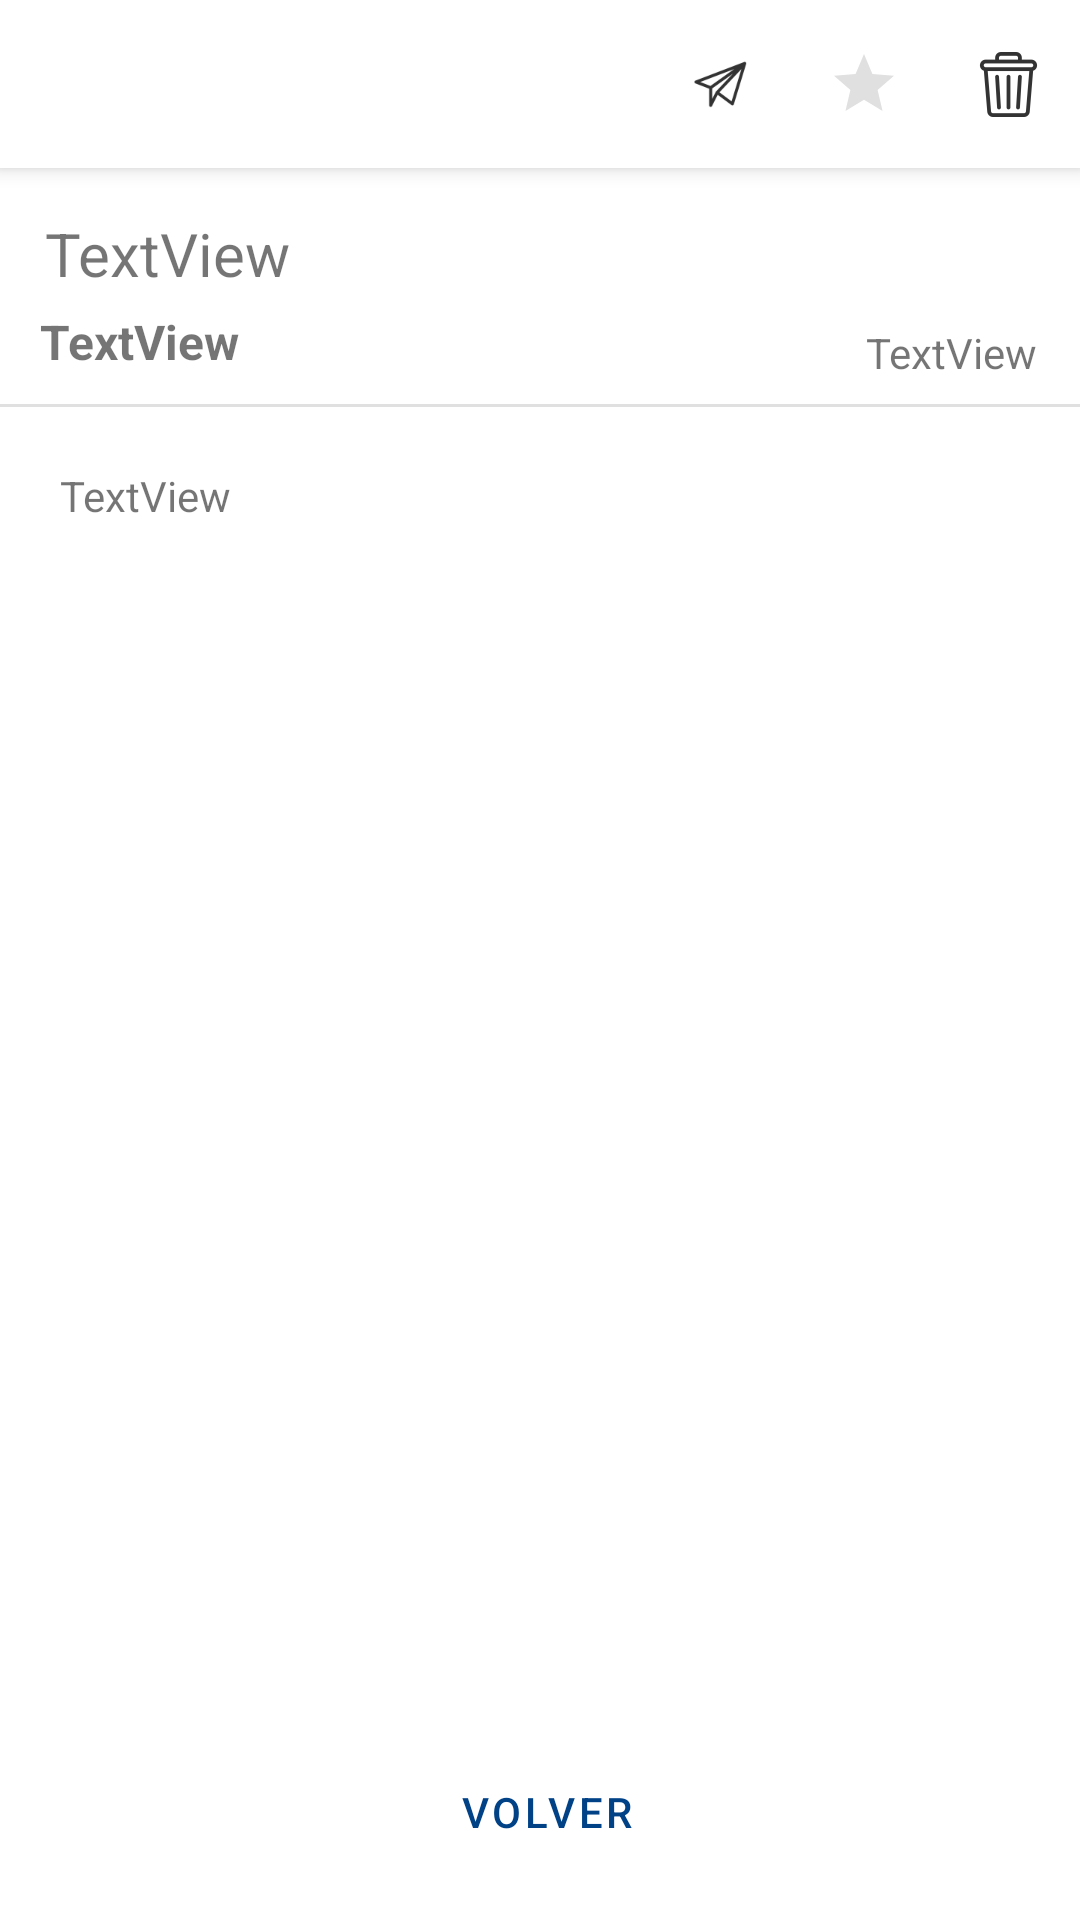

The Android layout XML behind this screen, and the referenced resources:
<!-- AndroidManifest.xml: application theme Theme.GestorEscolar -->
<!-- res/layout/comunicaciones_detalle.xml -->
<?xml version="1.0" encoding="utf-8"?>
<androidx.coordinatorlayout.widget.CoordinatorLayout xmlns:android="http://schemas.android.com/apk/res/android"
    xmlns:app="http://schemas.android.com/apk/res-auto"
    xmlns:tools="http://schemas.android.com/tools"
    android:id="@+id/content"
    android:layout_width="match_parent"
    android:layout_height="match_parent"
    android:orientation="vertical"
    tools:context=".screens.main.ui.comunicaciones.ComunicacionDetalle">

    <com.google.android.material.appbar.AppBarLayout
        android:layout_width="match_parent"
        android:layout_height="wrap_content"
        app:layout_constraintStart_toStartOf="parent"
        app:layout_constraintEnd_toEndOf="parent"
        app:layout_constraintTop_toTopOf="parent" >

        <com.google.android.material.appbar.MaterialToolbar
            android:id="@+id/topAppBar"
            android:layout_width="match_parent"
            android:layout_height="?attr/actionBarSize"
            app:menu="@menu/comunicacion_detalle_topbar"
            style="@style/Widget.MaterialComponents.Toolbar.Surface"
            />
        

    </com.google.android.material.appbar.AppBarLayout>

    <androidx.constraintlayout.widget.ConstraintLayout
        android:layout_width="match_parent"
        android:layout_height="match_parent"
        android:layout_marginTop="55dp">

        <TextView
            android:id="@+id/tvEmailTitle"
            android:layout_width="match_parent"
            android:layout_height="wrap_content"
            app:layout_constraintTop_toTopOf="parent"
            app:layout_constraintEnd_toEndOf="parent"
            app:layout_constraintStart_toStartOf="parent"
            android:layout_marginTop="16dp"
            android:layout_marginStart="15dp"
            android:layout_marginEnd="15dp"
            android:text="TextView"
            android:textSize="20sp" />

       

        <com.google.android.material.divider.MaterialDivider
            android:id="@+id/line"
            android:layout_width="match_parent"
            android:layout_height="wrap_content"
            app:layout_constraintTop_toBottomOf="@id/tvEmailSender"
            android:layout_marginBottom="5dp"
            android:layout_marginTop="10dp" />


        <TextView
            android:id="@+id/tvEmailSender"
            android:layout_width="wrap_content"
            android:layout_height="wrap_content"
            app:layout_constraintEnd_toStartOf="@id/tvEmailTime"
            app:layout_constraintTop_toBottomOf="@id/tvEmailTitle"
            app:layout_constraintStart_toStartOf="parent"
            android:layout_marginTop="5dp"
            app:layout_constraintHorizontal_bias="0.06"
            android:text="TextView"
            android:textSize="16sp"
            android:textStyle="bold" />

        <TextView
            android:id="@+id/tvEmailTime"
            android:layout_width="wrap_content"
            android:layout_height="wrap_content"
            app:layout_constraintTop_toBottomOf="@id/tvEmailTitle"
            app:layout_constraintStart_toStartOf="@id/tvEmailSender"
            app:layout_constraintEnd_toEndOf="parent"
            android:layout_marginTop="10dp"
            app:layout_constraintHorizontal_bias="0.95"
            android:text="TextView" />

        <TextView
            android:id="@+id/tvEmailDetails"
            android:layout_width="0dp"
            android:layout_height="0dp"
            app:layout_constraintTop_toBottomOf="@id/line"
            android:layout_marginTop="20dp"
            app:layout_constraintStart_toStartOf="parent"
            app:layout_constraintEnd_toEndOf="parent"
            android:layout_marginStart="20dp"
            android:layout_marginEnd="20dp"
            app:layout_constraintBottom_toBottomOf="parent"
            android:layout_marginBottom="60dp"
            android:text="TextView" />

        <Button
            android:id="@+id/volverButton"
            android:layout_width="wrap_content"
            android:layout_height="wrap_content"
            app:layout_constraintTop_toBottomOf="@id/tvEmailDetails"
            app:layout_constraintStart_toStartOf="parent"
            app:layout_constraintEnd_toEndOf="parent"
            app:icon="@drawable/ic_volver2"
            style="@style/Widget.MaterialComponents.Button.TextButton"
            android:text=" Volver"
            />

    </androidx.constraintlayout.widget.ConstraintLayout>
</androidx.coordinatorlayout.widget.CoordinatorLayout>
<!-- resources referenced by this layout -->
<resources>
  <!-- drawable ic_star_black_24dp (drawable) -->
  <vector xmlns:android="http://schemas.android.com/apk/res/android"
      android:width="24dp"
      android:height="24dp"
      android:viewportWidth="24.0"
      android:viewportHeight="24.0">
      <path
          android:fillColor="#E0E0E0"
          android:pathData="M12,17.27L18.18,21l-1.64,-7.03L22,9.24l-7.19,-0.61L12,2 9.19,8.63 2,9.24l5.46,4.73L5.82,21z"/>
  </vector>
  <!-- drawable ic_volver: png bitmap (drawable-hdpi, 277 bytes) -->
  <!-- drawable ic_volver2: png bitmap (drawable-hdpi, 330 bytes) -->
  <style name="Theme.GestorEscolar" parent="Theme.MaterialComponents.DayNight.NoActionBar">
          
          <item name="colorPrimary">@color/teal_700</item>
          <item name="colorPrimaryVariant">@color/teal_200</item>
          <item name="colorOnPrimary">@color/white</item>
          
          <item name="colorSecondary">@color/teal_200</item>
          <item name="colorSecondaryVariant">@color/teal_700</item>
          <item name="colorOnSecondary">@color/black</item>
          
          <item name="android:statusBarColor" tools:targetApi="l">?attr/colorPrimaryVariant</item>
          
      </style>
  <color name="teal_700">#014287</color>
  <color name="teal_200">#006B96</color>
  <color name="white">#FFFFFF</color>
  <color name="black">#FF000000</color>
</resources>
